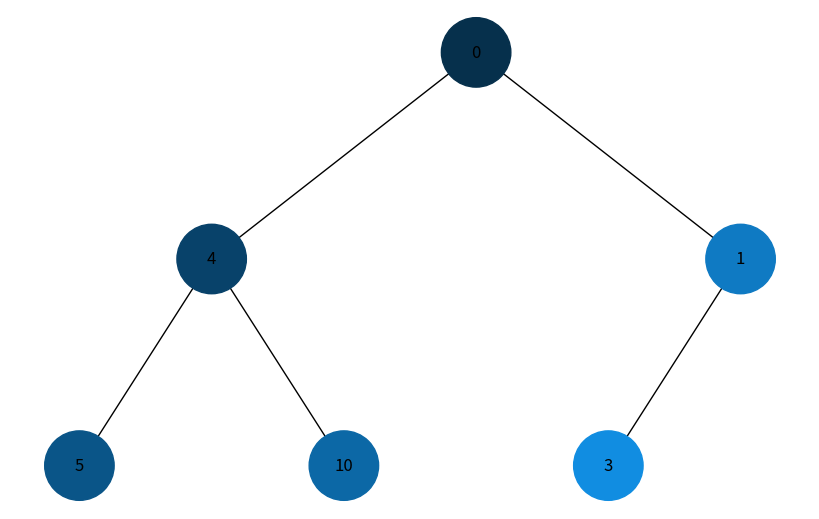
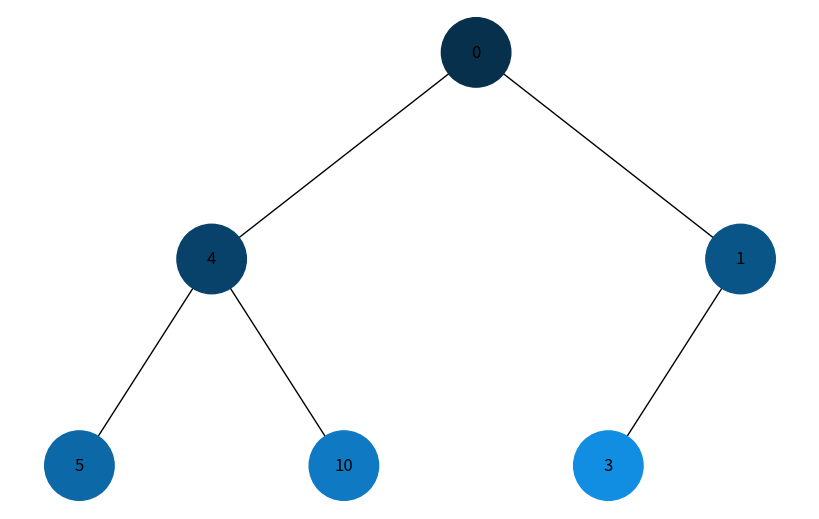

Reproduce these figures in Python, in order.
import heapq
import uuid
import networkx as nx
import matplotlib.pyplot as plt
from matplotlib.colors import to_hex, rgb_to_hsv, hsv_to_rgb
import numpy as np


class Node:
    def __init__(self, key, color="skyblue"):
        self.left = None
        self.right = None
        self.val = key
        self.color = color
        self.id = str(uuid.uuid4())


def add_edges(graph, node, pos, x=0, y=0, layer=1):
    if node is not None:
        graph.add_node(node.id, color=node.color, label=node.val)
        if node.left:
            graph.add_edge(node.id, node.left.id)
            l = x - 1 / 2**layer
            pos[node.left.id] = (l, y - 1)
            l = add_edges(graph, node.left, pos, x=l, y=y - 1, layer=layer + 1)
        if node.right:
            graph.add_edge(node.id, node.right.id)
            r = x + 1 / 2**layer
            pos[node.right.id] = (r, y - 1)
            r = add_edges(graph, node.right, pos, x=r, y=y - 1, layer=layer + 1)
    return graph


def draw_tree(tree_root):
    tree = nx.DiGraph()
    pos = {tree_root.id: (0, 0)}
    tree = add_edges(tree, tree_root, pos)

    colors = [node[1]["color"] for node in tree.nodes(data=True)]
    labels = {node[0]: node[1]["label"] for node in tree.nodes(data=True)}

    plt.figure(figsize=(8, 5))
    nx.draw(
        tree, pos=pos, labels=labels, arrows=False, node_size=2500, node_color=colors
    )
    plt.show()


def build_heap_tree(heap):
    if not heap:
        return None

    nodes = [Node(key) for key in heap]
    for i in range(len(nodes)):
        left_index = 2 * i + 1
        right_index = 2 * i + 2

        if left_index < len(nodes):
            nodes[i].left = nodes[left_index]
        if right_index < len(nodes):
            nodes[i].right = nodes[right_index]

    return nodes[0]


def color_gradient(n, base_color="#1296F0"):
    base_rgb = np.array([int(base_color[i : i + 2], 16) for i in (1, 3, 5)]) / 255.0
    base_hsv = rgb_to_hsv(base_rgb)

    gradients = [
        hsv_to_rgb([base_hsv[0], base_hsv[1], 0.3 + (0.7 * i / n)]) for i in range(n)
    ]
    return [to_hex(color) for color in gradients]


def dfs_visualize(root):
    if not root:
        return

    stack = [root]
    visited = []
    colors = color_gradient(len(get_nodes(root)))

    index = 0
    while stack:
        node = stack.pop()
        if node not in visited:
            node.color = colors[index]
            visited.append(node)
            index += 1

            if node.right:
                stack.append(node.right)
            if node.left:
                stack.append(node.left)

    draw_tree(root)


def bfs_visualize(root):
    if not root:
        return

    queue = [root]
    visited = []
    colors = color_gradient(len(get_nodes(root)))

    index = 0
    while queue:
        node = queue.pop(0)
        if node not in visited:
            node.color = colors[index]
            visited.append(node)
            index += 1

            if node.left:
                queue.append(node.left)
            if node.right:
                queue.append(node.right)

    draw_tree(root)


def get_nodes(root):
    nodes = []
    queue = [root]

    while queue:
        node = queue.pop(0)
        nodes.append(node)
        if node.left:
            queue.append(node.left)
        if node.right:
            queue.append(node.right)

    return nodes


# Example heap
heap = [0, 4, 1, 5, 10, 3]

# Transform the list into a heap
heapq.heapify(heap)

# Build the binary tree from the heap
root = build_heap_tree(heap)

# Visualize DFS traversal
print("DFS Traversal:")
dfs_visualize(root)

# Reset colors for BFS
for node in get_nodes(root):
    node.color = "skyblue"

# Visualize BFS traversal
print("BFS Traversal:")
bfs_visualize(root)
